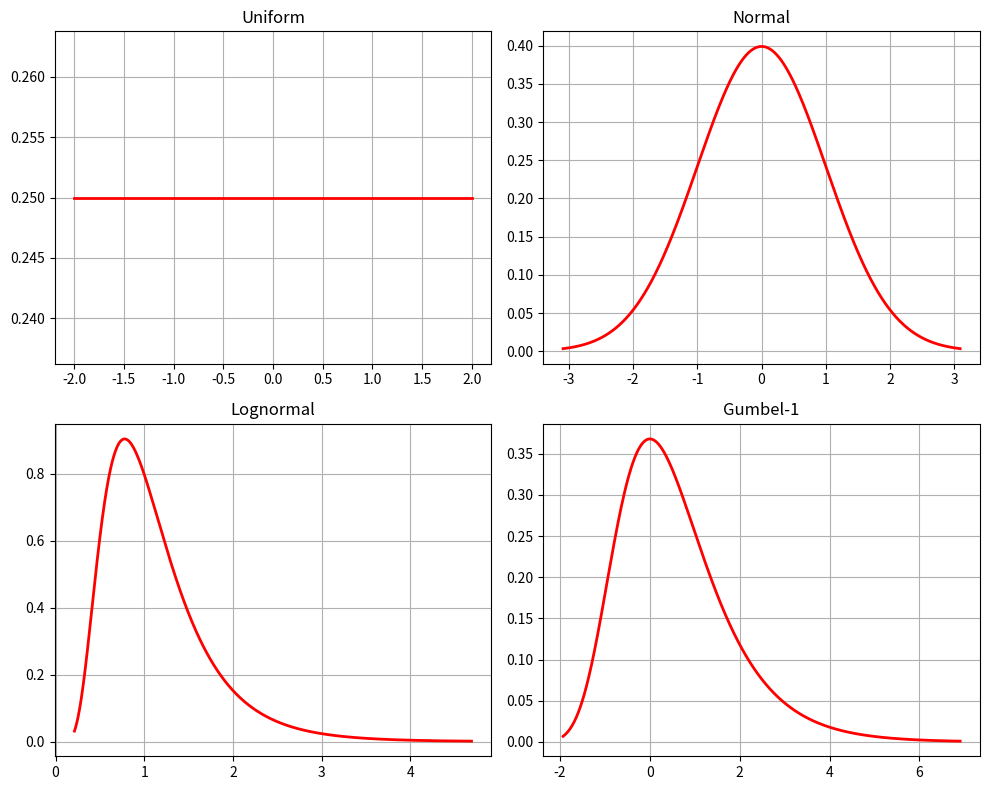
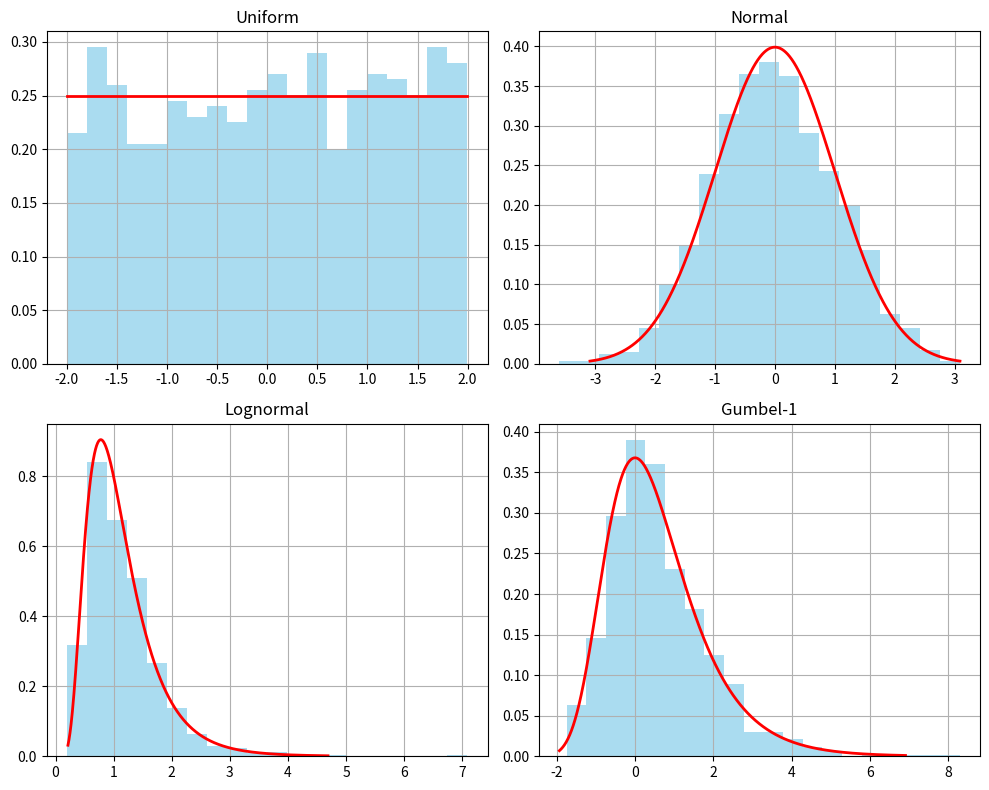
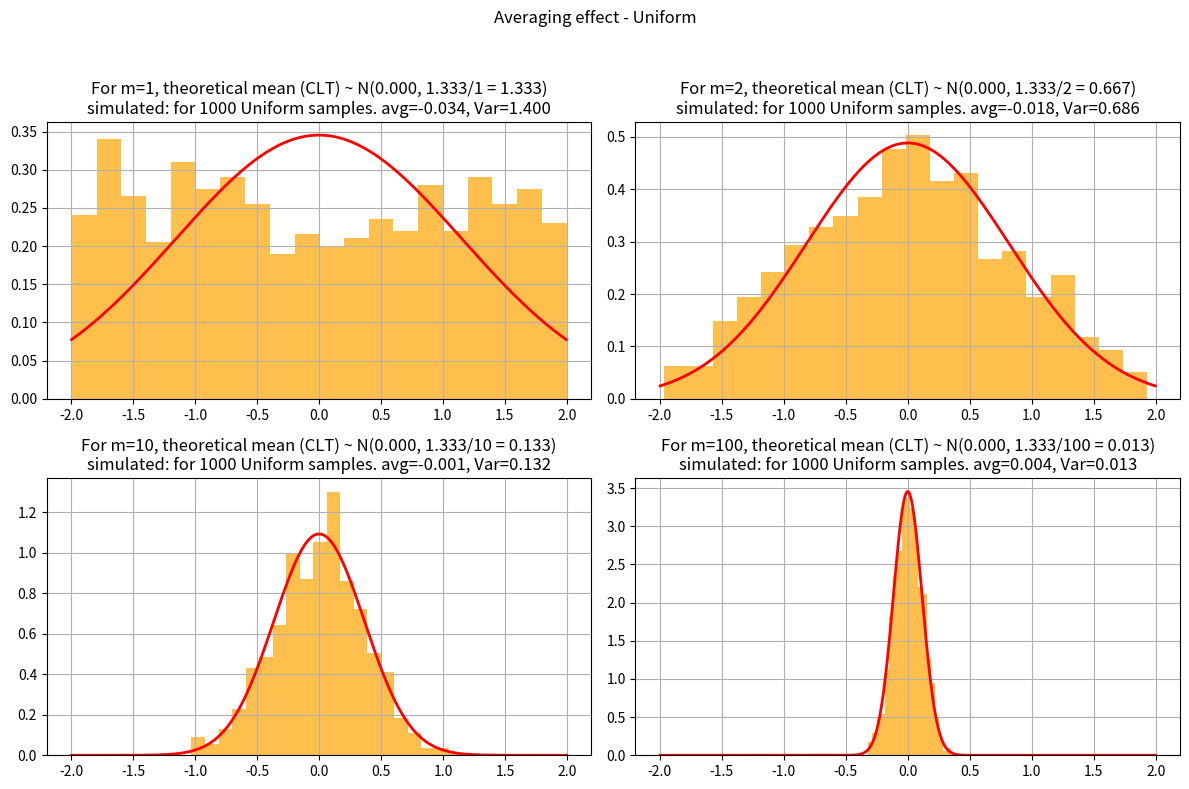
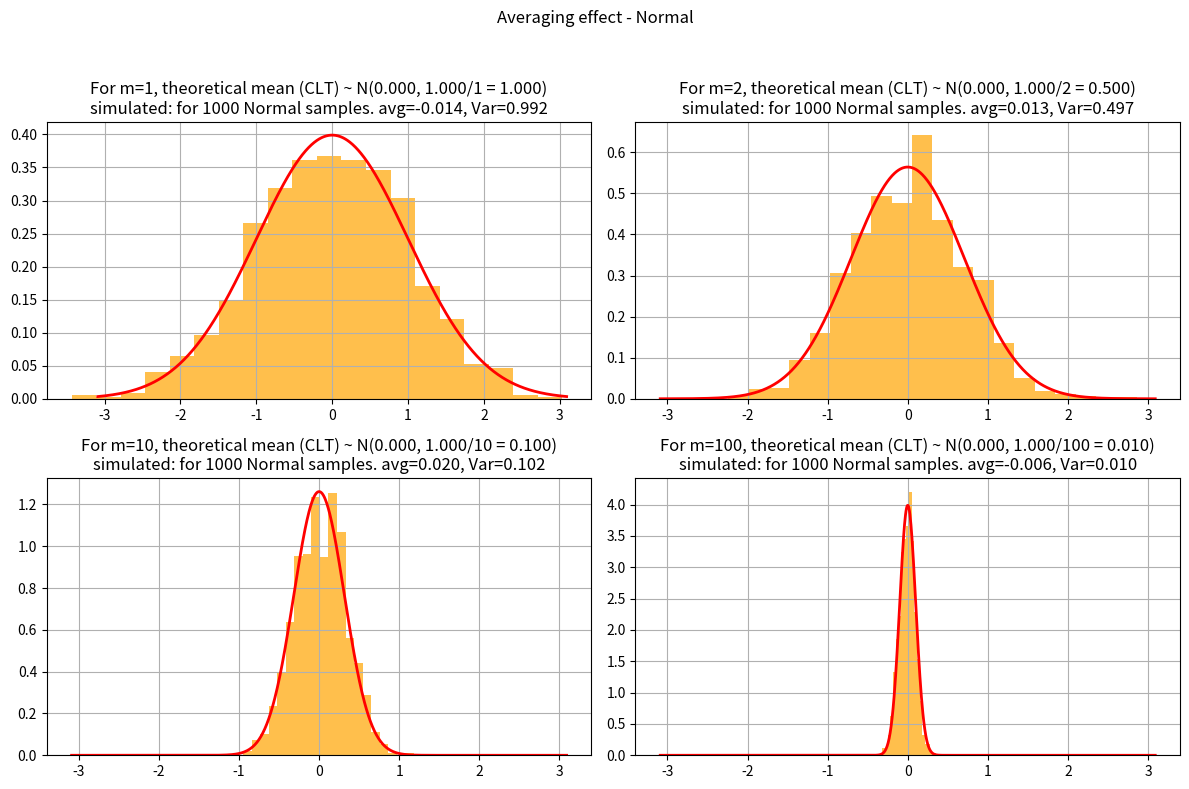
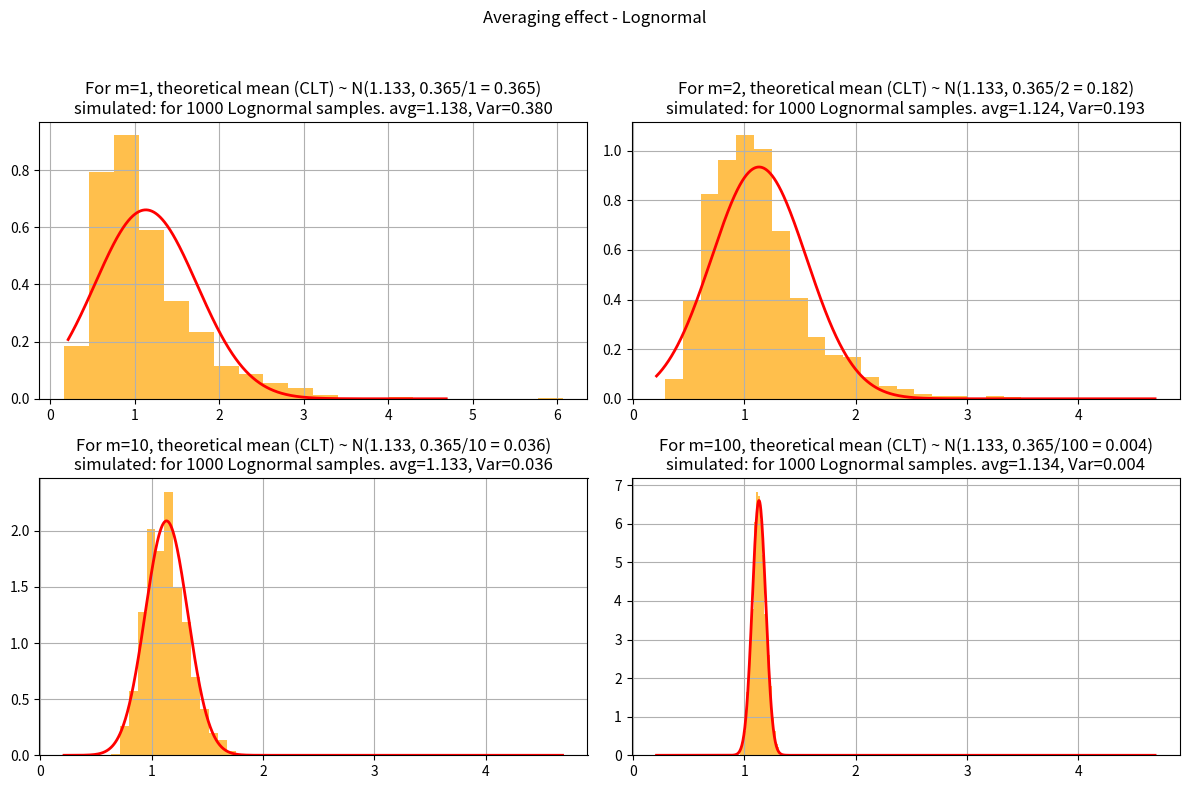
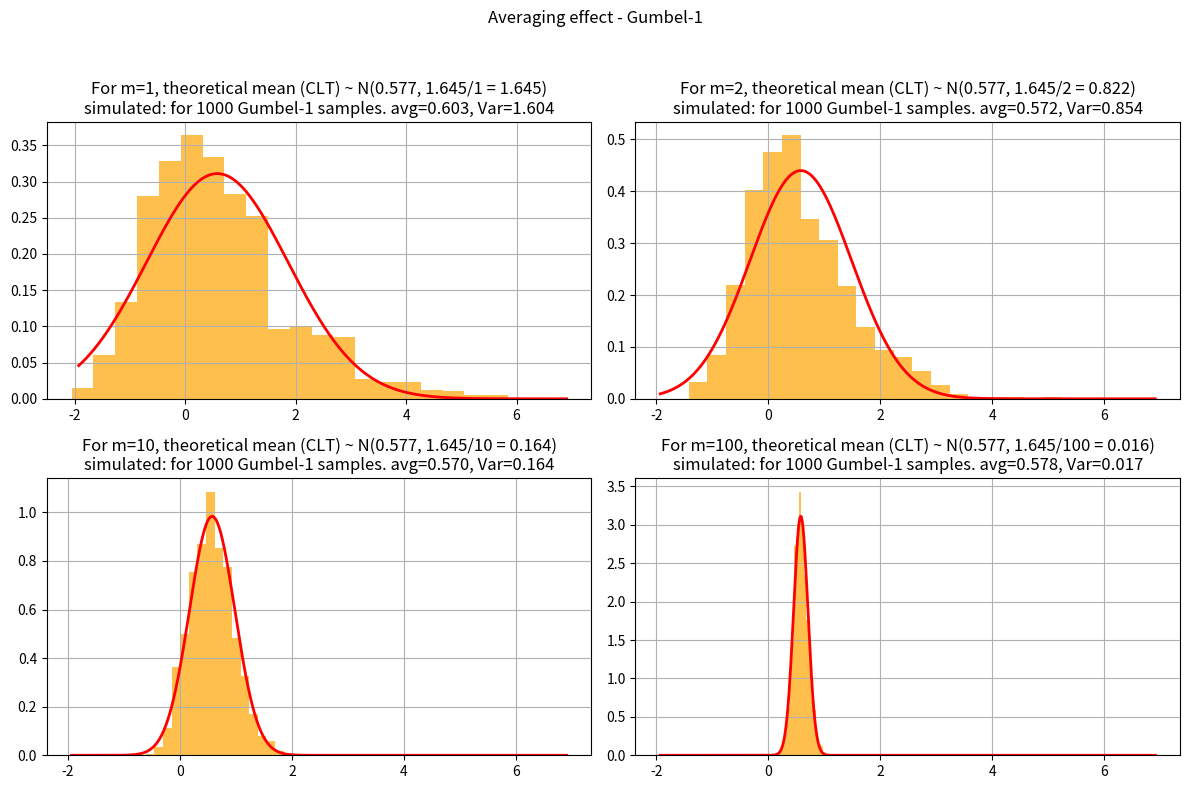
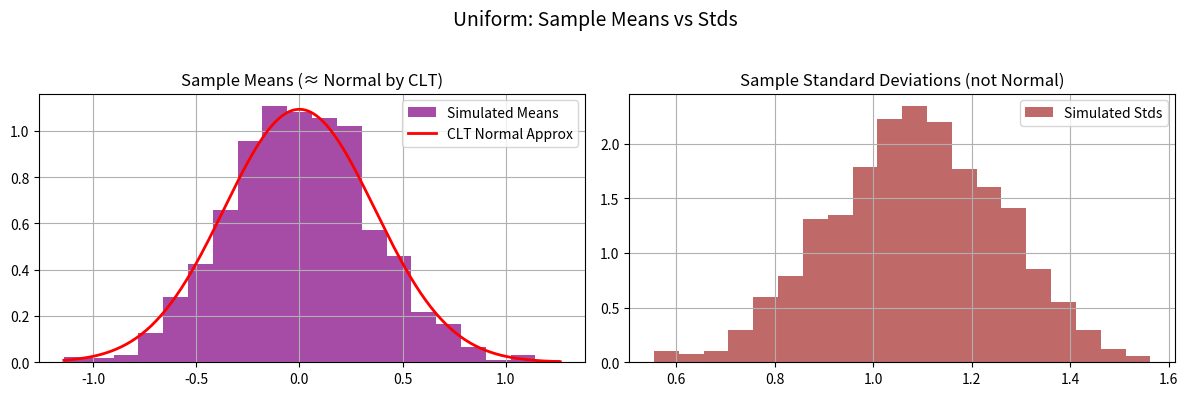
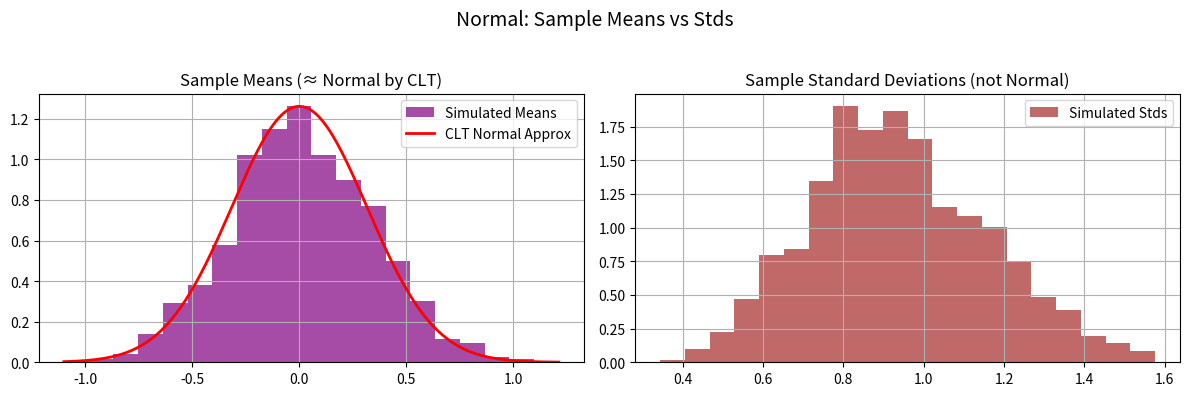
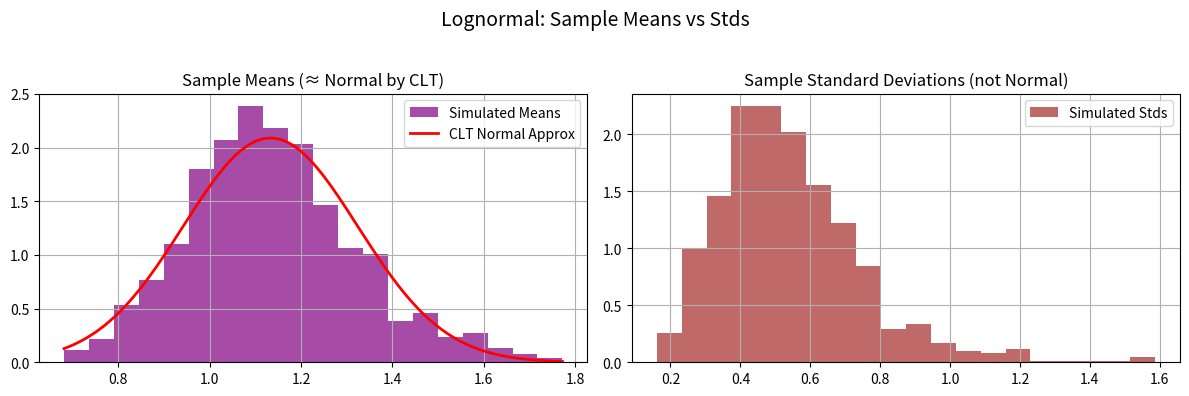
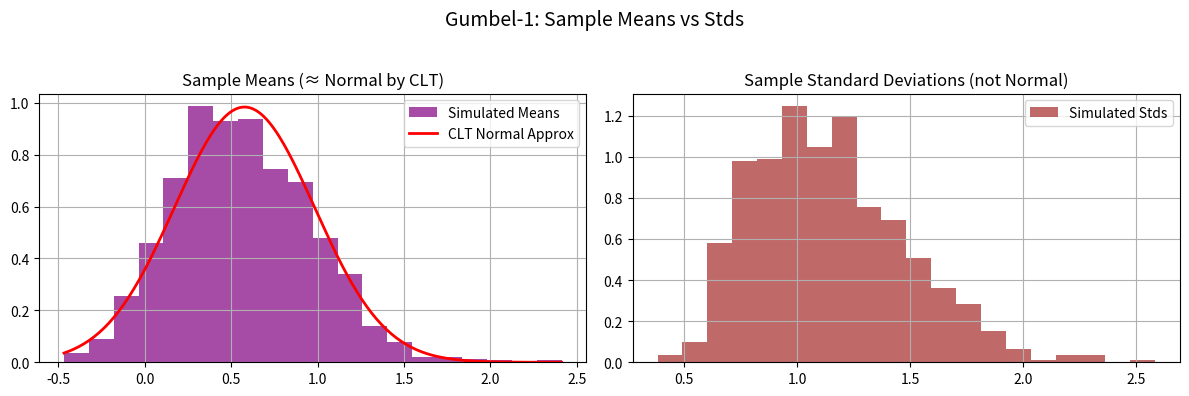

Here is the Python script that generated these plots, in order:
import numpy as np
import matplotlib.pyplot as plt
from scipy.stats import uniform, norm, lognorm, gumbel_r

# ================================
# Define distributions with fixed parameters
# ================================
dists = {
    "Uniform": uniform(loc=-2, scale=4),           # uniform between -2 and 2

    # WRITE_YOUR_CODE HERE TO DEFINE OTHER DISTRIBUTIONS WITH FIXED PARAMETERS
    "Normal": norm(loc=0,scale=1),                             # standard normal
    "Lognormal": lognorm(s=.5,scale=1),                        # median = 1
    "Gumbel-1":  gumbel_r(loc=0,scale=1)                      # Gumbel distribution
    # this code block ends here

}

# ================================
# Task 1: Explore distributions (PDFs)
# ================================
def task1_plot_pdfs(N=1000):
    fig, axes = plt.subplots(2, 2, figsize=(10,8))
    axes = axes.flatten()
    
    for ax, (name, dist) in zip(axes, dists.items()):
        x = np.linspace(dist.ppf(0.001), dist.ppf(0.999), N)

        # WRITE_YOUR_CODE HERE TO DEFINE y AS THE PDF VALUES
        y = dist.pdf(x)
        # this code block ends here

        ax.plot(x, y, 'r-', lw=2)
        ax.set_title(name)
        ax.grid(True)
    
    plt.tight_layout()

# ================================
# Task 2: Raw sampling (m=1)
# ================================
def task2_histograms(N=1000):
    fig, axes = plt.subplots(2, 2, figsize=(10,8))
    axes = axes.flatten()
    
    for ax, (name, dist) in zip(axes, dists.items()):
        samples = dist.rvs(size=N)
        ax.hist(samples, bins=20, density=True, alpha=0.7, color='skyblue')
        
        # WRITE_YOUR_CODE HERE TO OVERLAY PDF ON EACH HISTOGRAM
        x = np.linspace(dist.ppf(0.001), dist.ppf(0.999), N)
        y = dist.pdf(x)
        ax.plot(x, y, 'r-', lw=2)
        # this code block ends here

        ax.set_title(name)
        ax.grid(True)
    
    plt.tight_layout()

# ================================
# Task 3: Averaging effect (m>1)
# ================================
def task3_averaging(N=1000, m_list=[1, 2, 10, 100]):
    for name, dist in dists.items():

        fig, axes = plt.subplots(2, 2, figsize=(12,8))
        fig.suptitle(f"Averaging effect - {name}")
        
        for ax, m in zip(axes.flat, m_list):
            samples = np.mean(dist.rvs(size=(N,m)), axis=1)

            # WRITE_YOUR_CODE HERE TO FIND SIMULATED MEAN, VAR FROM SAMPLES
            # Simulated mean, var, and std of selected samples
            sim_mean = np.mean(samples) 
            sim_var = np.var(samples, ddof=1)

            # WRITE_YOUR_CODE HERE TO FIND SIMULATED MEAN, VAR FROM DISTRIBUTION DEFINITIONS
            # Theoretical sample mean, var, and std
            theo_mu =  dist.mean()      
            theo_var = dist.var()
            # this code block ends here

            ax.hist(samples, bins=20, density=True, alpha=0.7, color='orange')
            ax.set_title(f"m={m}")
            ax.grid(True)
            
            # WRITE_YOUR_CODE HERE TO ADD TITLE WITH THEORETICAL AND SIMULATED VALUES. WHAT WILL GO IN BRACES {}?
            ax.set_title(f"For m={m}, theoretical mean (CLT) ~ N({theo_mu:.3f}, {theo_var:.3f}/{m} = {theo_var/m:.3f})\n"
            f"simulated: for {N} {name} samples. avg={sim_mean:.3f}, Var={sim_var:.3f}")
            # this code block ends here

            # WRITE_YOUR_CODE HERE TO OVERLAY THEORETICAL CLT RESULT ON EACH HISTOGRAM
            x = np.linspace(dist.ppf(0.001), dist.ppf(0.999), N)
            clt_dist = norm(loc=theo_mu, scale=np.sqrt(theo_var/m))
            y = clt_dist.pdf(x)
            ax.plot(x, y, 'r-', lw=2)
            # this code block ends here

        plt.tight_layout(rect=[0,0,1,0.95])

# ================================
# Task 4: Variance scaling
# ================================
def task4_variance_scaling(N=1000, m_list=[1,2,10,100]):
    for name, dist in dists.items():
        var_original = dist.var()
        print(f"{name}: Original variance = {var_original:.4f}")
        
        for m in m_list:
            samples = np.mean(dist.rvs(size=(N,m)), axis=1)

            # WRITE_YOUR_CODE HERE TO COMPUTE VARIANCE OF THE SAMPLE MEANS
            var_avg = np.var(samples, ddof=1) 
            # this code block ends here

            print(f"  m={m}, Variance of mean = {var_avg:.4f}, Expected = {var_original/m:.4f}")
        print("-"*40)

# ================================
# Task 5: Mean vs. standard deviation
# ================================
def task5_mean_std(N=1000, m=10):
    for name, dist in dists.items():
        # draw N samples, each of size m
        data = dist.rvs(size=(N,m))
        means = np.mean(data, axis=1)
        stds  = np.std(data, axis=1)

        # WRITE_YOUR_CODE HERE TO COMPUTE THEORETICAL MEAN, STD OF SAMPLE MEANS
        # theoretical CLT parameters
        theo_mu  = dist.mean()  
        theo_std = np.sqrt(dist.var() / m)


        # this code block ends here

        fig, axes = plt.subplots(1,2, figsize=(12,4))
        fig.suptitle(f"{name}: Sample Means vs Stds", fontsize=14)

        # --- Means (CLT applies) ---
        axes[0].hist(means, bins=20, density=True, color='purple', alpha=0.7, label="Simulated Means")

        # overlay Normal approx from CLT
        x = np.linspace(min(means), max(means), 200)
        axes[0].plot(x, norm.pdf(x, loc=theo_mu, scale=theo_std), 'r-', lw=2, label="CLT Normal Approx")
        axes[0].set_title("Sample Means (≈ Normal by CLT)")
        axes[0].legend()
        axes[0].grid(True)

        # --- Standard deviations (no CLT) ---
        axes[1].hist(stds, bins=20, density=True, color='brown', alpha=0.7, label="Simulated Stds")
        axes[1].set_title("Sample Standard Deviations (not Normal)")
        axes[1].legend()
        axes[1].grid(True)

        plt.tight_layout(rect=[0, 0, 1, 0.95])


# ================================
# Run main if this script is executed
# ================================
if __name__ == "__main__":
    # print("Task 1: Plot PDFs")
    task1_plot_pdfs()
    
    # print("Task 2: Raw Sampling Histograms")
    task2_histograms()
    
    # print("Task 3: Averaging Effect")
    task3_averaging()
    
    # print("Task 4: Variance Scaling")
    task4_variance_scaling()
    
    # print("Task 5: Mean vs Standard Deviation")
    task5_mean_std()

    plt.show() # do not comment this out